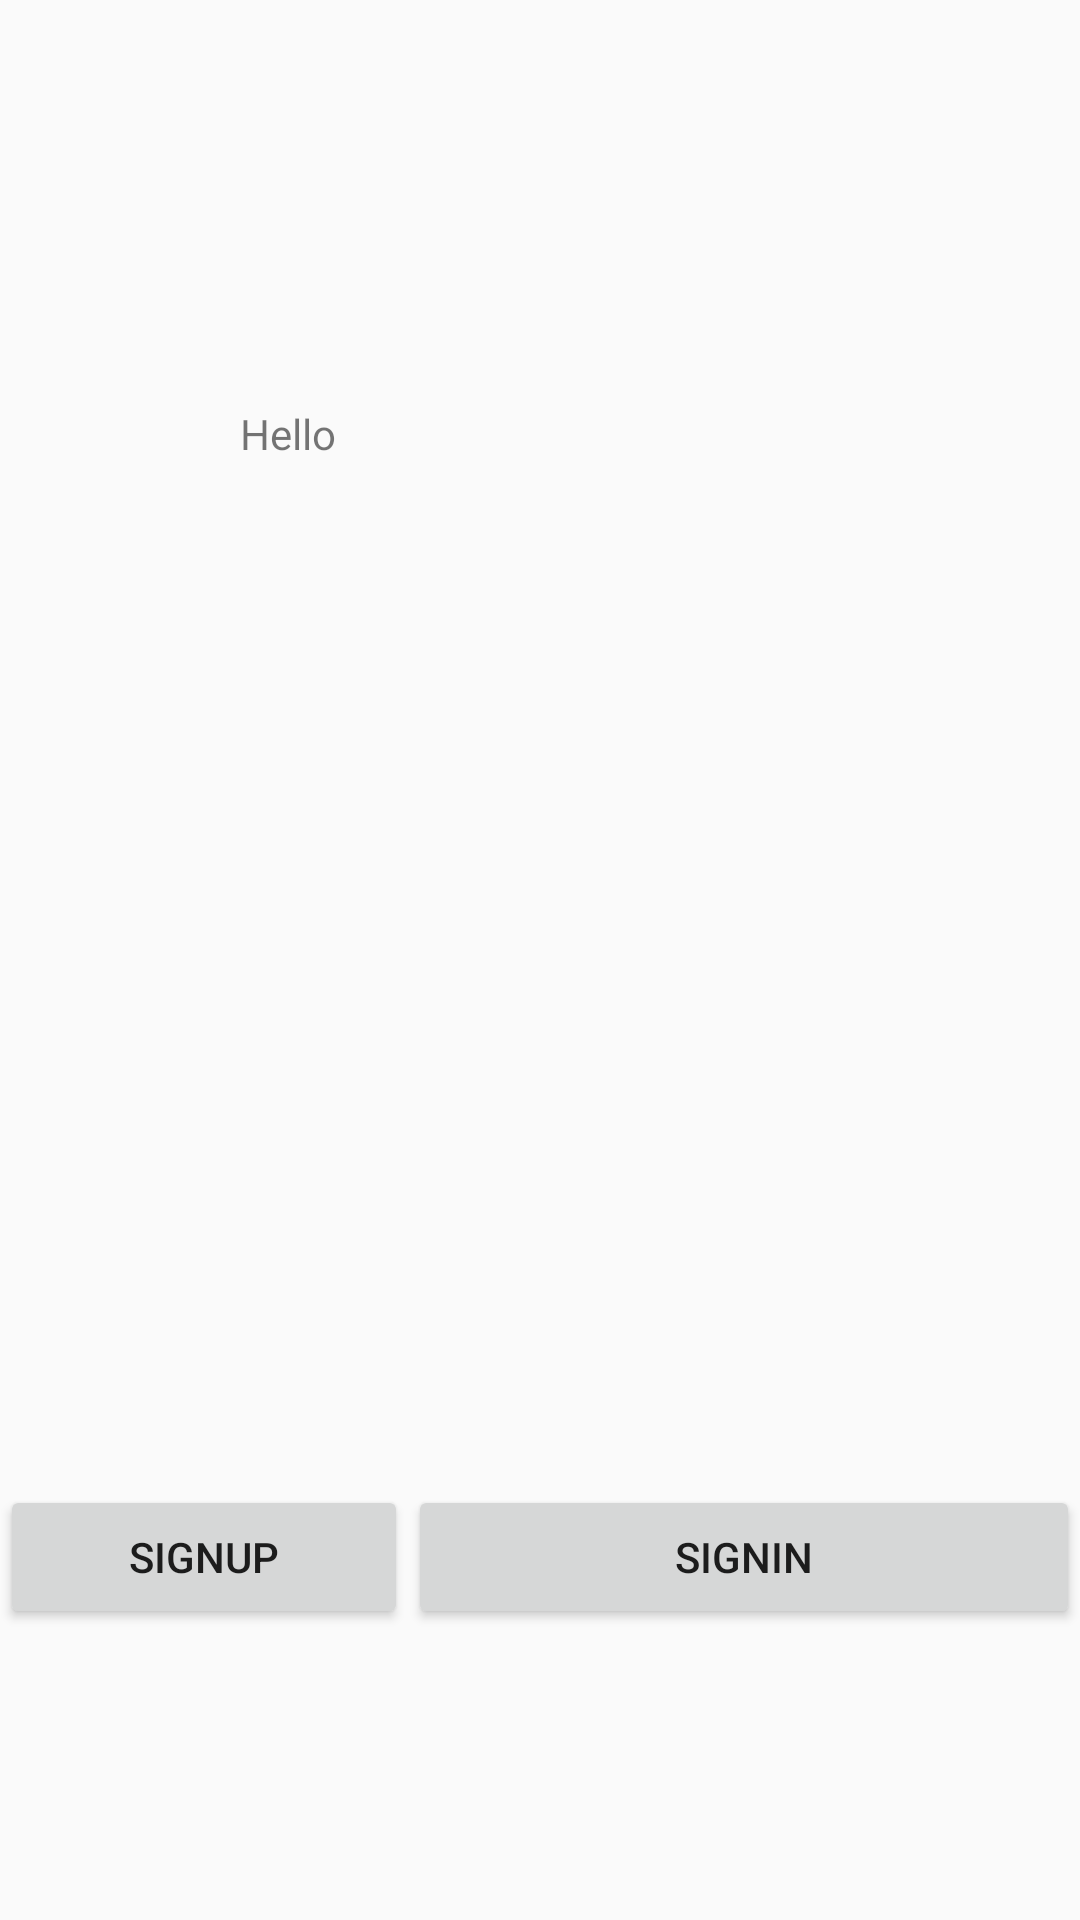

Layout XML and referenced resources for this Android screen:
<!-- AndroidManifest.xml: application theme AppTheme -->
<!-- res/layout/activity_enter.xml -->
<?xml version="1.0" encoding="utf-8"?>
<RelativeLayout xmlns:android="http://schemas.android.com/apk/res/android"
    xmlns:app="http://schemas.android.com/apk/res-auto"
    xmlns:tools="http://schemas.android.com/tools"
    android:layout_width="match_parent"
    android:layout_height="match_parent"
    tools:context=".EnterActivity">

    <LinearLayout
        android:layout_width="match_parent"
        android:layout_height="wrap_content"
        android:layout_alignParentStart="true"
        android:layout_alignParentTop="true"
        android:layout_alignParentLeft="true"
        android:layout_marginTop="135dp"
        android:orientation="vertical">

        <TextView
            android:layout_width="200dp"
            android:layout_height="wrap_content"
            android:layout_gravity="center"
            android:text="@string/hello" />
    </LinearLayout>

    <LinearLayout
        android:layout_width="match_parent"
        android:layout_height="wrap_content"
        android:layout_alignParentBottom="true"
        android:layout_alignParentStart="true"
        android:layout_alignParentLeft="true"
        android:layout_marginBottom="97dp"
        android:orientation="horizontal">

        <Button
            android:id="@+id/btnSignUp"
            android:layout_width="0dp"
            android:layout_height="wrap_content"
            android:layout_weight="1"
            android:text="@string/SignOut" />
        <Button
            android:id="@+id/btnSignIn"
            android:layout_width="wrap_content"
            android:layout_height="wrap_content"
            android:layout_weight="1"
            android:text="@string/SignIn" />

    </LinearLayout>

</RelativeLayout>
<!-- resources referenced by this layout -->
<resources>
  <string name="SignIn">SignIn</string>
  <string name="SignOut">SignUp</string>
  <string name="hello">Hello</string>
  <style name="AppTheme" parent="Theme.AppCompat.Light.NoActionBar">
          
          <item name="colorPrimary">@color/colorPrimary</item>
          <item name="colorPrimaryDark">@color/colorPrimaryDark</item>
          <item name="colorAccent">@color/colorAccent</item>
          <item name="windowActionBar">false</item>
          <item name="windowNoTitle">true</item>
      </style>
  <color name="colorPrimary">#3F51B5</color>
  <color name="colorPrimaryDark">#303F9F</color>
  <color name="colorAccent">#FF4081</color>
</resources>
